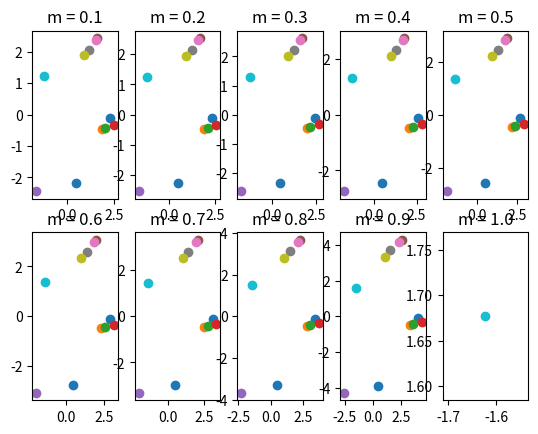

Python code for this plot:
from matplotlib import pyplot as plt
from math import floor

from scipy.special import ellipkinc
import cmath

data1 = [-4.590294 + 6.225986j, 51.446238 - 5.523002j]
data2 = [-3.582742 + 14.723887j, 114.739008 - 57.888165j]
data3 = [-2.303329 + 5.60463j, 39.624335 - 17.755224j]
data4 = [-1.260132 + 1.116731j, 16.818653 - 5.81005j]
data5 = [-8.94983j, -47.74764 - 47.74764j]
data6 = [3.000334j, -18.375494 + 18.375494j]
data7 = [0.378225 + 4.923768j, -24.802618 + 28.222322j]
data8 = [2.303329 + 5.60463j, -17.755224 + 39.624335j]
data9 = [2.933247 + 3.817621j, -8.532803 + 32.240556j]
data10 = [2.965209 - 7.215164j, 20.196769 + 52.121386j]
data11 = [8.045719 + 4.202393j, -25.615465 - 42.416083j]

data = [data1,
        data2,
        data3,
        data4,
        data5,
        data6,
        data7,
        data8,
        data9,
        data10,
        data11]

fig, ax = plt.subplots(2, 5)

for i in range(10):
    m = (i + 1)/10
    for d in data:
        point1 = d[0]
        point2 = d[1]
        r1 = abs(point1)
        theta1 = cmath.phase(point1)
        r2 = abs(point2)
        theta2 = cmath.phase(point2)
        result1 = ellipkinc(theta1, m)
        result2 = ellipkinc(theta2, m)
        ax[floor(i/5), i%5].scatter(result1, result2)
        ax[floor(i/5), i%5].set_title(f"m = {m}")
plt.show()